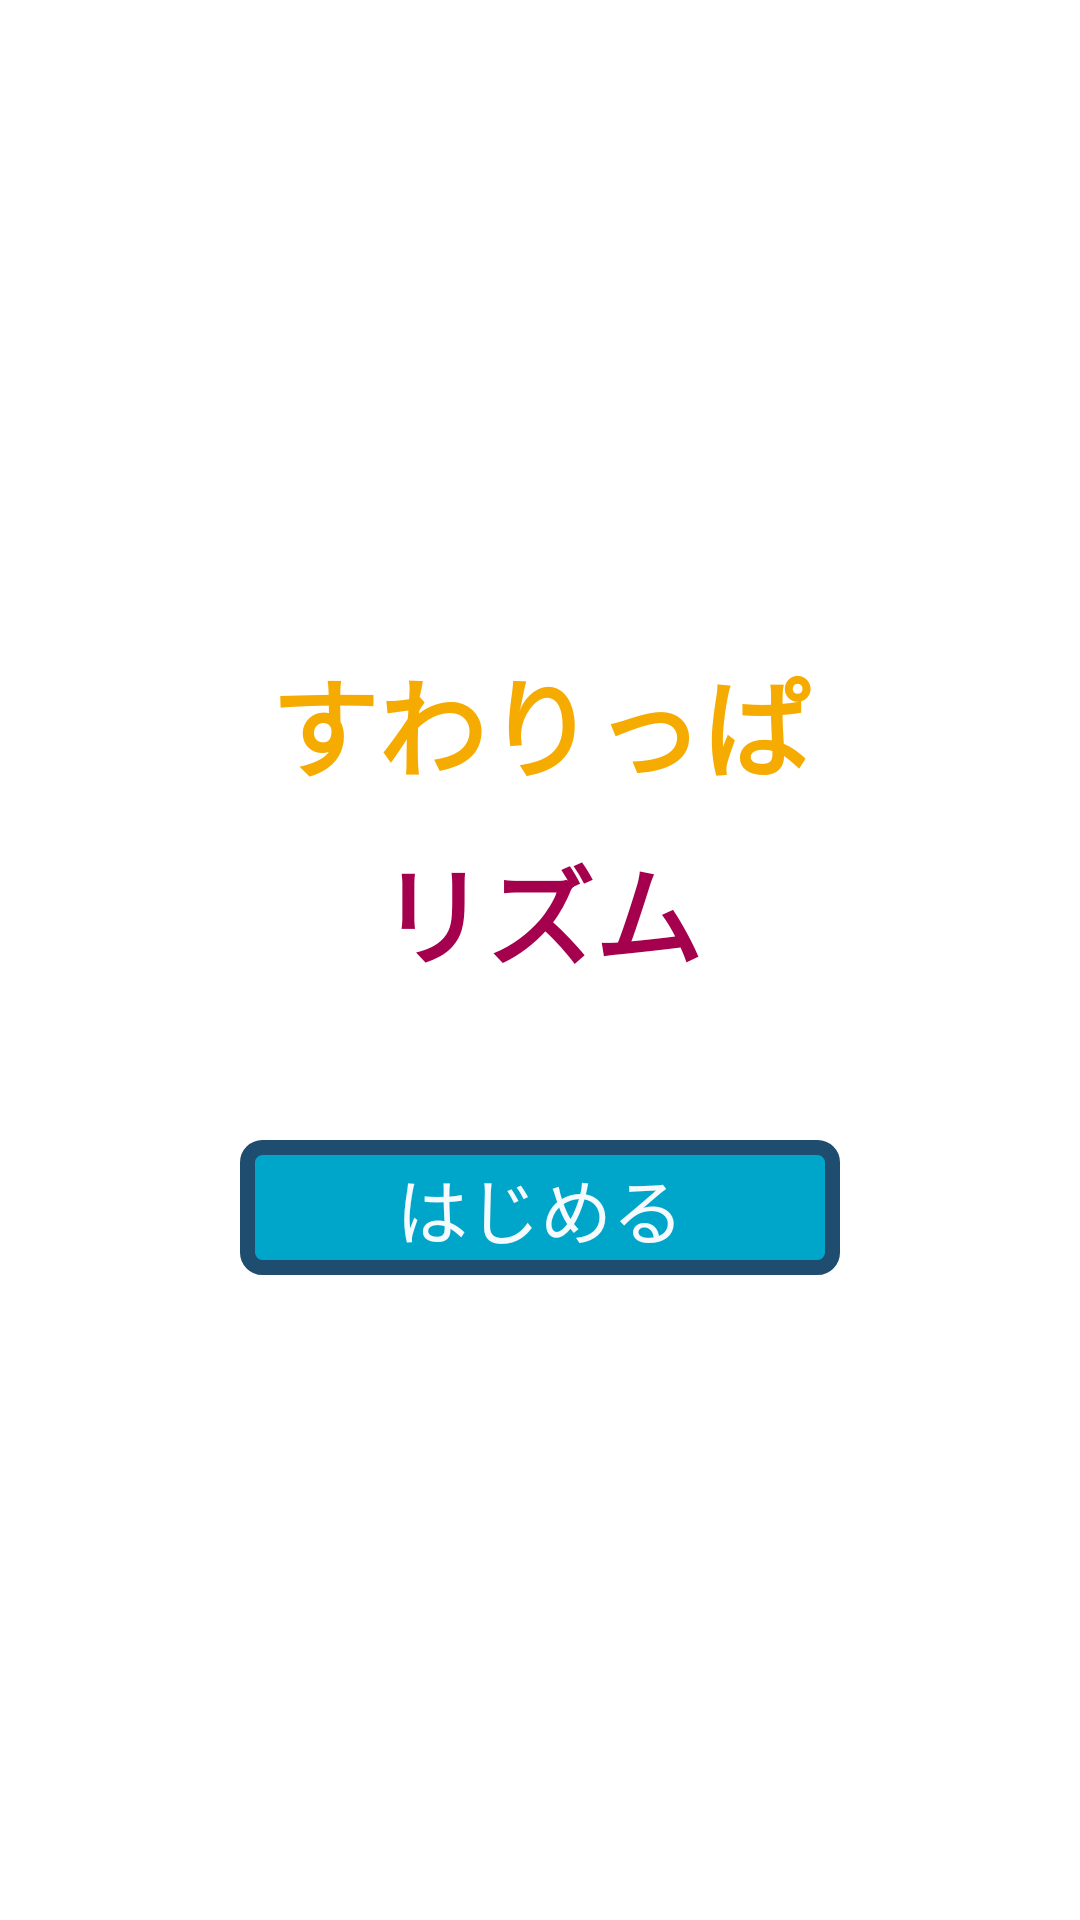

Produce the Android XML layout that renders to this screen, including the resource entries it uses.
<!-- AndroidManifest.xml: application theme android:Theme.Light.NoTitleBar.Fullscreen -->
<!-- res/layout/activity_main.xml -->
<?xml version="1.0" encoding="utf-8"?>
<android.support.constraint.ConstraintLayout xmlns:android="http://schemas.android.com/apk/res/android"
    xmlns:app="http://schemas.android.com/apk/res-auto"
    xmlns:tools="http://schemas.android.com/tools"
    android:layout_width="match_parent"
    android:layout_height="match_parent"
    tools:context=".MainActivity">

    <LinearLayout xmlns:android="http://schemas.android.com/apk/res/android"
        android:id="@+id/linearLayout"
        android:layout_width="0dp"
        android:layout_height="0dp"
        android:gravity="center"
        android:orientation="vertical"
        app:layout_constraintBottom_toBottomOf="parent"
        app:layout_constraintEnd_toEndOf="parent"
        app:layout_constraintStart_toStartOf="parent"
        app:layout_constraintTop_toTopOf="parent">

        <TextView
            android:layout_width="match_parent"
            android:layout_height="wrap_content"
            android:layout_marginBottom="10dp"
            android:text="すわりっぱ"
            android:textAlignment="center"
            android:textColor="@color/colorSub3"
            android:textSize="36sp"
            android:textStyle="bold" />

        <TextView
            android:layout_width="match_parent"
            android:layout_height="wrap_content"
            android:layout_marginBottom="50dp"
            android:text="リズム"
            android:textAlignment="center"
            android:textColor="@color/colorLast2"
            android:textSize="36sp"
            android:textStyle="bold" />

        <Button
            android:id="@+id/start"
            android:layout_width="200dp"
            android:layout_height="wrap_content"
            android:background="@drawable/border"
            android:elevation="0dp"
            android:padding="5dp"
            android:text="はじめる"
            android:textAlignment="center"
            android:textColor="@color/colorMain2"
            android:textSize="24sp" />

    </LinearLayout>


</android.support.constraint.ConstraintLayout>
<!-- resources referenced by this layout -->
<resources>
  <color name="colorLast2">#a4004d</color>
  <color name="colorMain2">#f5fafe</color>
  <color name="colorSub3">#f6ab00</color>
  <!-- drawable border (drawable) -->
  <?xml version="1.0" encoding="utf-8"?>
  <selector xmlns:android="http://schemas.android.com/apk/res/android">
  <item>
      <shape xmlns:android="http://schemas.android.com/apk/res/android"
          android:shape="rectangle" >
          <corners
              android:topRightRadius="5dp"
              android:bottomRightRadius="5dp"
              android:bottomLeftRadius="5dp"
              android:topLeftRadius="5dp"
              />
          <stroke
              android:width="5dp"
              android:color="@color/colorMain1" />
          <solid
              android:color="@color/colorSub2"
              />
      </shape>
  </item>
  </selector>
  <color name="colorMain1">#1f4d70</color>
  <color name="colorSub2">#00a6ca</color>
</resources>
